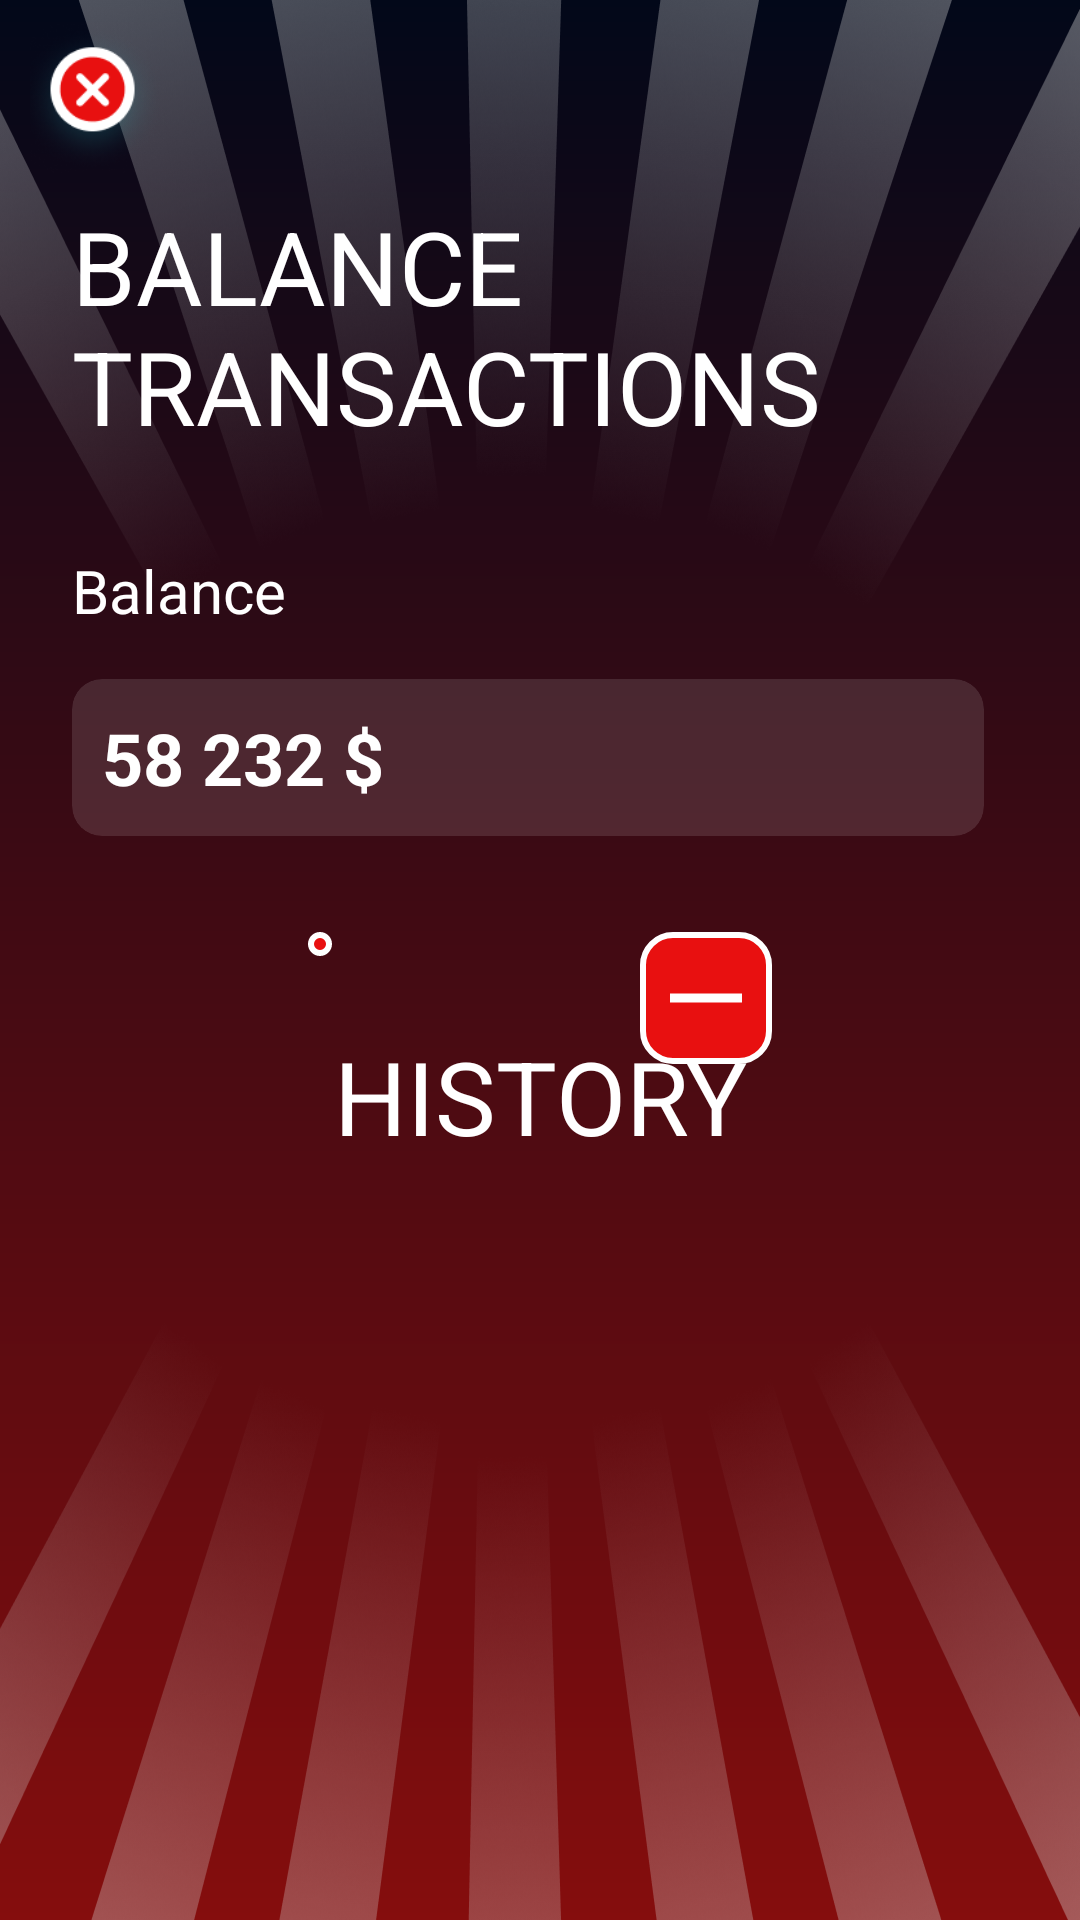

Android layout source for this screen:
<!-- AndroidManifest.xml: application theme Theme.MoneyBoxCalculator -->
<!-- res/layout/fragment_transaction.xml -->
<layout>
    <androidx.constraintlayout.widget.ConstraintLayout xmlns:android="http://schemas.android.com/apk/res/android"
        xmlns:app="http://schemas.android.com/apk/res-auto"
        xmlns:tools="http://schemas.android.com/tools"
        android:layout_width="match_parent"
        android:layout_height="match_parent"
        android:background="@drawable/grad"
        tools:context=".FragmentTransaction">
        <ImageView
            android:layout_width="0dp"
            android:layout_height="250dp"
            android:src="@drawable/top"
            android:scaleType="fitXY"
            app:layout_constraintEnd_toEndOf="parent"
            app:layout_constraintStart_toStartOf="parent"
            app:layout_constraintTop_toTopOf="parent"/>
        <ImageView
            android:layout_width="0dp"
            android:layout_height="250dp"
            android:src="@drawable/bottom"
            android:scaleType="fitXY"
            app:layout_constraintEnd_toEndOf="parent"
            app:layout_constraintStart_toStartOf="parent"
            app:layout_constraintBottom_toBottomOf="parent"/>
        <ImageView
            android:id="@+id/imageView3"
            android:layout_width="50dp"
            android:layout_height="50dp"
            android:layout_marginStart="8dp"
            android:layout_marginTop="8dp"
            android:src="@drawable/back"
            app:layout_constraintStart_toStartOf="parent"
            app:layout_constraintTop_toTopOf="parent" />

        <TextView
            android:id="@+id/textView"
            android:layout_width="0dp"
            android:layout_height="wrap_content"
            android:layout_marginStart="16dp"
            android:layout_marginTop="8dp"
            android:layout_marginEnd="16dp"
            android:text="BALANCE TRANSACTIONS"
            android:textColor="#FFFFFF"
            android:textSize="34sp"
            app:layout_constraintEnd_toEndOf="parent"
            app:layout_constraintStart_toStartOf="@+id/imageView3"
            app:layout_constraintTop_toBottomOf="@+id/imageView3" />

        <TextView
            android:id="@+id/textView5"
            android:layout_width="0dp"
            android:layout_height="wrap_content"
            android:layout_marginTop="32dp"
            android:text="Balance"
            android:textColor="#FFFFFF"
            android:textSize="20sp"
            app:layout_constraintStart_toStartOf="@+id/textView"
            app:layout_constraintTop_toBottomOf="@+id/textView" />

        <TextView
            android:id="@+id/textView6"
            android:layout_width="wrap_content"
            android:layout_height="wrap_content"
            android:layout_marginTop="24dp"
            android:gravity="center"
            android:text="HISTORY"
            android:textColor="#FFFFFF"
            android:textSize="34sp"
            app:layout_constraintEnd_toEndOf="parent"
            app:layout_constraintStart_toStartOf="parent"
            app:layout_constraintTop_toBottomOf="@+id/add" />

        <ImageView
            android:id="@+id/add"
            android:layout_width="wrap_content"
            android:layout_height="wrap_content"
            android:layout_marginTop="32dp"
            android:background="@drawable/button1"
            android:padding="4dp"
            android:src="@drawable/baseline_add_24"
            app:layout_constraintEnd_toStartOf="@+id/minus"
            app:layout_constraintHorizontal_bias="0.5"
            app:layout_constraintStart_toStartOf="parent"
            app:layout_constraintTop_toBottomOf="@+id/cardView" />

        <ImageView
            android:id="@+id/minus"
            android:layout_width="wrap_content"
            android:layout_height="wrap_content"
            android:background="@drawable/button1"
            android:padding="4dp"
            android:src="@drawable/baseline_horizontal_rule_24"
            app:layout_constraintEnd_toEndOf="parent"
            app:layout_constraintHorizontal_bias="0.5"
            app:layout_constraintStart_toEndOf="@+id/add"
            app:layout_constraintTop_toTopOf="@+id/add" />

        <androidx.recyclerview.widget.RecyclerView
            app:layoutManager="androidx.recyclerview.widget.LinearLayoutManager"
            android:id="@+id/history"
            android:layout_width="0dp"
            android:layout_height="0dp"
            android:layout_marginStart="16dp"
            android:layout_marginTop="16dp"
            android:layout_marginEnd="16dp"
            app:layout_constraintBottom_toBottomOf="parent"
            app:layout_constraintEnd_toEndOf="parent"
            app:layout_constraintStart_toStartOf="parent"
            app:layout_constraintTop_toBottomOf="@+id/textView6" />

        <androidx.cardview.widget.CardView
            android:id="@+id/cardView"
            android:layout_width="0dp"
            android:layout_height="wrap_content"
            android:layout_marginTop="16dp"
            android:layout_marginEnd="32dp"
            app:cardBackgroundColor="#1FF1F3F7"
            app:cardCornerRadius="10dp"
            app:cardElevation="0dp"
            app:contentPadding="10dp"
            app:layout_constraintEnd_toEndOf="parent"
            app:layout_constraintStart_toStartOf="@+id/textView5"
            app:layout_constraintTop_toBottomOf="@+id/textView5">

            <LinearLayout
                android:layout_width="match_parent"
                android:layout_height="match_parent"
                android:orientation="horizontal">

                <TextView
                    android:id="@+id/textView2"
                    android:layout_width="wrap_content"
                    android:layout_height="match_parent"
                    android:layout_weight="10"
                    android:gravity="start|center_vertical"
                    android:text="58 232 $"
                    android:textColor="#FFFFFF"
                    android:textSize="24sp"
                    android:textStyle="bold"
                    app:layout_constraintStart_toStartOf="@+id/textView"
                    app:layout_constraintTop_toBottomOf="@+id/textView" />

            </LinearLayout>
        </androidx.cardview.widget.CardView>
    </androidx.constraintlayout.widget.ConstraintLayout>
</layout>
<!-- resources referenced by this layout -->
<resources>
  <!-- drawable back: png bitmap (drawable, 13083 bytes) -->
  <!-- drawable baseline_horizontal_rule_24 (drawable) -->
  <vector android:height="36dp" android:tint="#FFFFFF"
      android:viewportHeight="24" android:viewportWidth="24"
      android:width="36dp" xmlns:android="http://schemas.android.com/apk/res/android">
      <path android:fillColor="@android:color/white"
          android:fillType="evenOdd" android:pathData="M4,11h16v2h-16z"/>
  </vector>
  <!-- drawable bottom: png bitmap (drawable, 241831 bytes) -->
  <!-- drawable button1 (drawable) -->
  <?xml version="1.0" encoding="utf-8"?>
  <shape xmlns:android="http://schemas.android.com/apk/res/android">
      <corners android:radius="10dp"/>
      <solid android:color="#E81010"/>
      <stroke android:color="#FFFFFF" android:width="2dp"/>
  </shape>
  <!-- drawable grad (drawable) -->
  <?xml version="1.0" encoding="utf-8"?>
  <shape xmlns:android="http://schemas.android.com/apk/res/android">
  <gradient android:startColor="#020819" android:endColor="#850D0D" android:angle="270"/>
  </shape>
  <!-- drawable top: png bitmap (drawable, 255085 bytes) -->
  <style name="Theme.MoneyBoxCalculator" parent="Base.Theme.MoneyBoxCalculator" />
  <style name="Base.Theme.MoneyBoxCalculator" parent="Theme.Material3.DayNight.NoActionBar">
          
          
      </style>
</resources>
